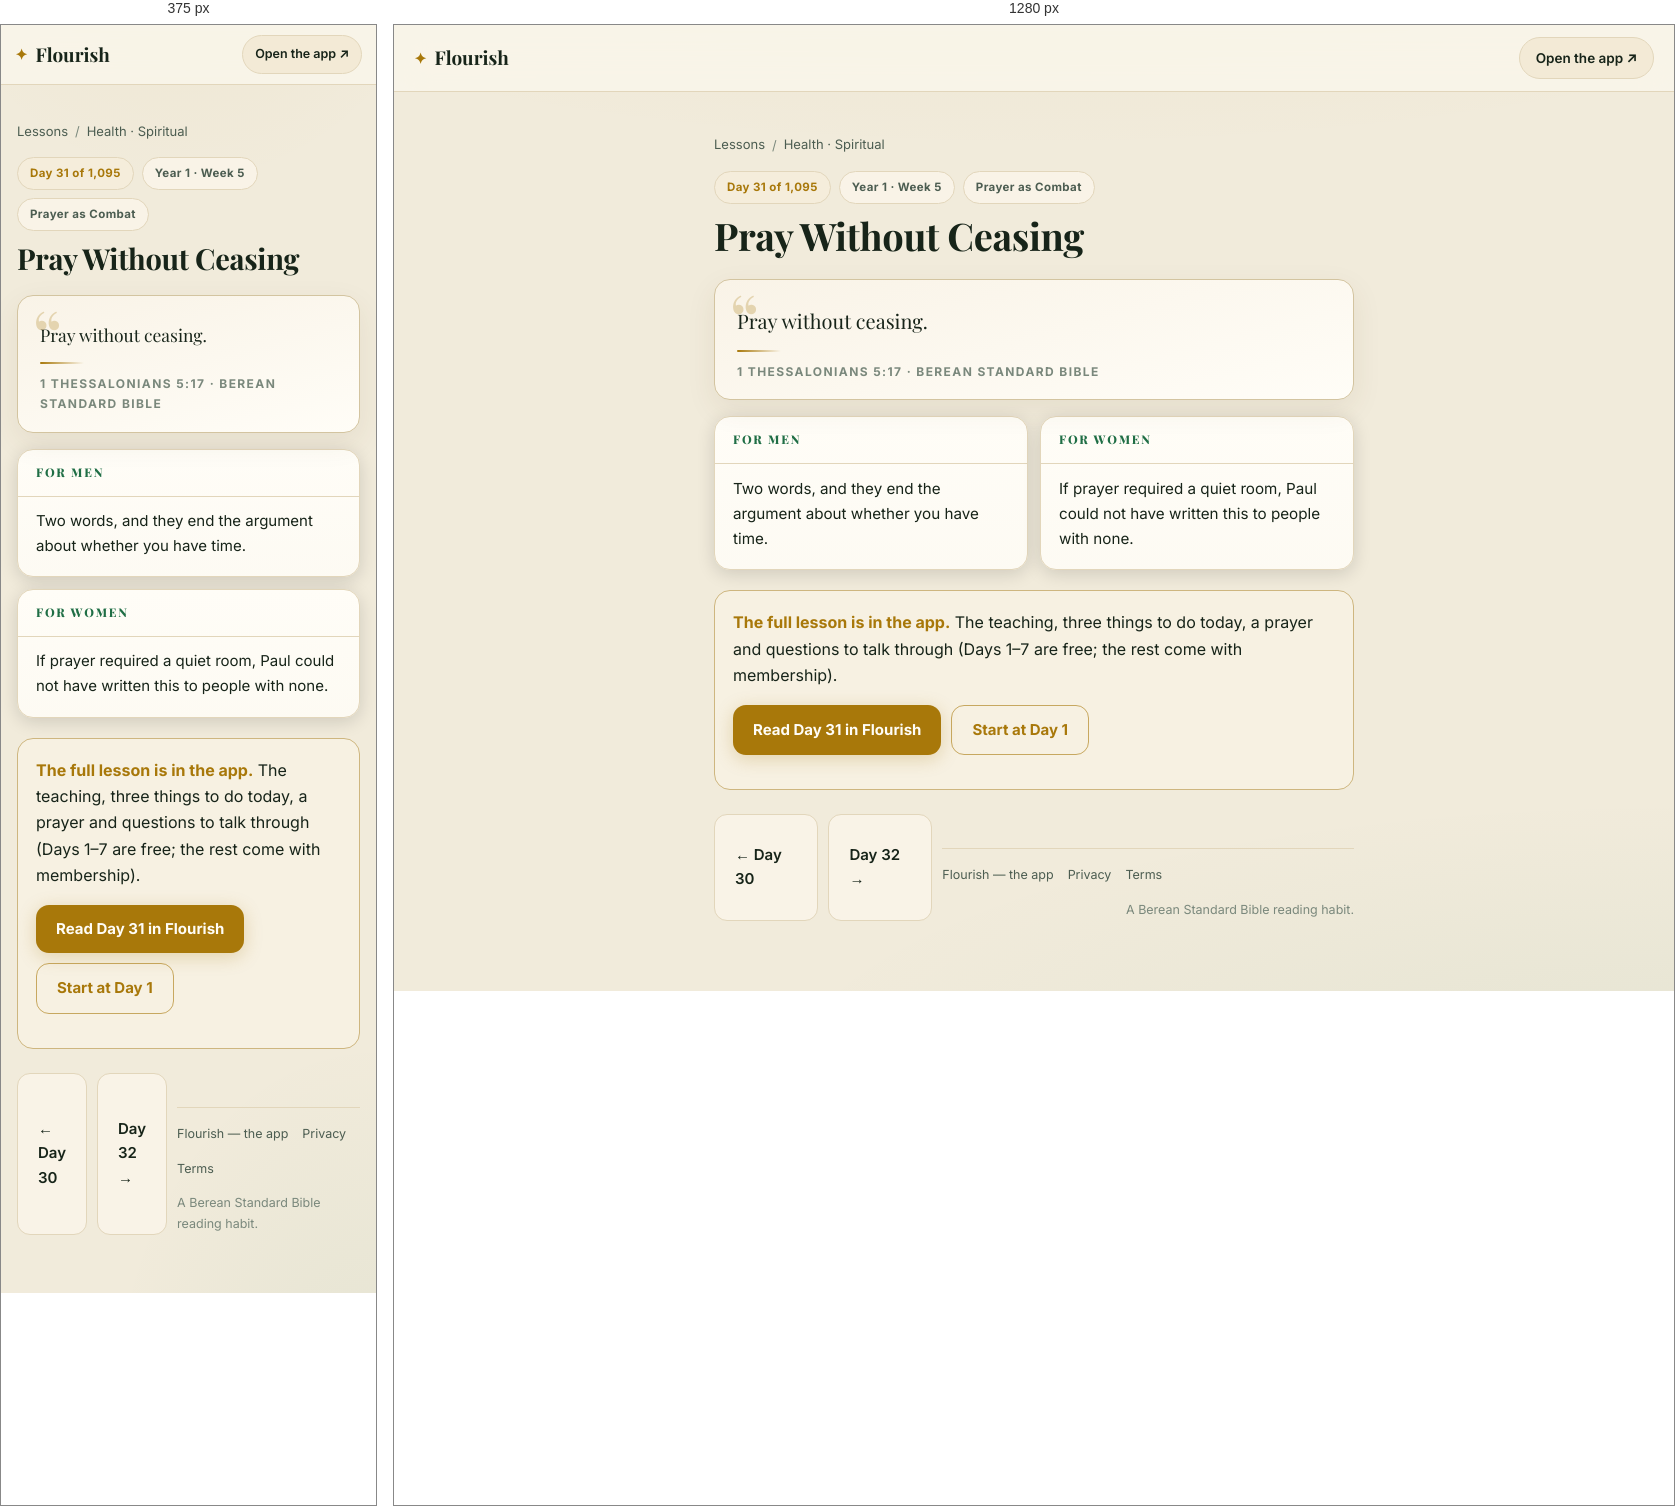
Rendered at 375 px and 1280 px, left to right.

<!-- file: day-31.html -->
<!DOCTYPE html>
<html lang="en">
<head>
<meta charset="UTF-8">
<meta name="viewport" content="width=device-width, initial-scale=1">
<title>Pray Without Ceasing (1 Thessalonians 5:17) — Day 31 | Flourish</title>
<meta name="description" content="1 Thessalonians 5:17: Pray without ceasing.">
<link rel="canonical" href="https://fitfriendchris.github.io/flourish/learn/day-31.html">
<meta property="og:type" content="article">
<meta property="og:title" content="Pray Without Ceasing (1 Thessalonians 5:17) — Day 31 | Flourish">
<meta property="og:description" content="1 Thessalonians 5:17: Pray without ceasing.">
<meta property="og:url" content="https://fitfriendchris.github.io/flourish/learn/day-31.html">
<meta property="og:image" content="https://fitfriendchris.github.io/flourish/og.png">
<link rel="stylesheet" href="learn.css">
</head>
<body>
<header class="bar"><a class="brand" href=""><span class="mk">✦</span>Flourish</a><a class="pill" href="">Open the app ↗</a></header>
<main>
<nav class="crumbs"><a href="./">Lessons</a><span>/</span><a href="spiritual.html">Health · Spiritual</a></nav>
<div class="chip-row"><span class="chip gold">Day 31 of 1,095</span><span class="chip">Year 1 · Week 5</span><span class="chip">Prayer as Combat</span></div>
<h1>Pray Without Ceasing</h1>
<figure class="verse"><p>Pray without ceasing.</p><span class="orn"></span><figcaption>1 Thessalonians 5:17 · Berean Standard Bible</figcaption></figure>
<section class="duo"><article class="reader"><h2>For men</h2><p>Two words, and they end the argument about whether you have time.</p></article><article class="reader"><h2>For women</h2><p>If prayer required a quiet room, Paul could not have written this to people with none.</p></article></section>
<div class="banner"><b>The full lesson is in the app.</b> The teaching, three things to do today, a prayer and questions to talk through (Days 1–7 are free; the rest come with membership).<br><div class="cta-row"><a class="cta" href="../#/academy/lesson/31">Read Day 31 in Flourish</a><a class="cta alt" href="../">Start at Day 1</a></div></div>
<div class="nav"><a class="cta ghost" href="day-30.html">← Day 30</a><a class="cta ghost" href="day-32.html">Day 32 →</a>
<footer class="site"><a href="">Flourish — the app</a><a href="privacy.html">Privacy</a><a href="terms.html">Terms</a><span class="fm">A Berean Standard Bible reading habit.</span></footer>
</main>
</body>
</html>


/* @media block from learn.css */
@media(max-width:620px){
  .bar{padding:10px 14px}
  .pill{font-size:12.5px;padding:8px 12px}
  .duo{grid-template-columns:1fr}
  .lrow .lr{display:none}
  main{padding:18px 16px 48px}
  .verse p{font-size:17.5px}
  .reader p{font-size:15px}
}